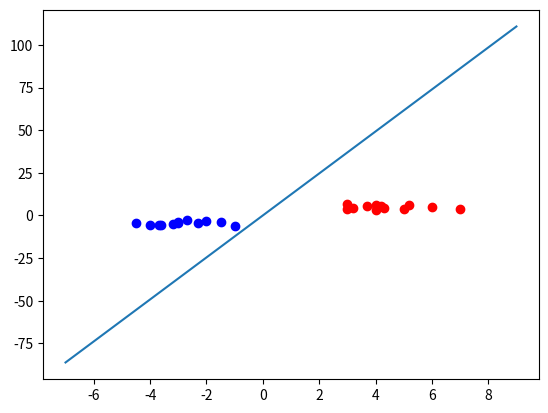

Write the Python code that produced this figure.
import matplotlib
import matplotlib.pyplot as plt
from itertools import chain
from collections import Counter
import numpy as np

class Perceptron:

	def __init__(self, input_length, weights = None):
		if weights == None:
			self.weights = np.random.random((input_length)) * 2 - 1
		self.learning_rate = 0.1

	@staticmethod
	def unit_step_function(x):
		if x < 0:
			return 0
		return 1

	def __call__(self, in_data):
		weighted_input = self.weights * in_data
		weighted_sum = weighted_input.sum()
		return Perceptron.unit_step_function(weighted_sum)

	def adjust(self, target_result, calculated_result, in_data):
		error = target_result - calculated_result
		for i in range(len(in_data)):
			correction = error * in_data[i] * self.learning_rate
			self.weights[i] += correction

class1 = [(3, 4), (4.2, 5.3), (4, 3), (6, 5), (4, 6), (3.7, 5.8),
          (3.2, 4.6), (5.2, 5.9), (5, 4), (7, 4), (3, 7), (4.3, 4.3) ] 
class2 = [(-3, -4), (-2, -3.5), (-1, -6), (-3, -4.3), (-4, -5.6), 
          (-3.2, -4.8), (-2.3, -4.3), (-2.7, -2.6), (-1.5, -3.6), 
          (-3.6, -5.6), (-4.5, -4.6), (-3.7, -5.8)]

p = Perceptron(2)
def lin1(x):
	return x + 4
for point in class1:
	p.adjust(1, p(point), point)
for point in class2:
	p.adjust(0, p(point), point)

evaluation = Counter()
for point in chain(class1, class2):
	if p(point) == 1:
		evaluation["correct"] += 1
	else:
		evaluation["wrong"] += 1

testpoints = [(3.9, 6.9), (-2.9, -5.9)]
for point in testpoints:
	print(p(point))

print(evaluation.most_common())

X, Y = zip(*class1)
plt.scatter(X, Y, c = "r")
X, Y = zip(*class2)
plt.scatter(X, Y, c = "b")
x = np.arange(-7, 10)
y = 5 * x + 10
m = -p.weights[0] / p.weights[1]
plt.plot(x, m * x)
plt.show()